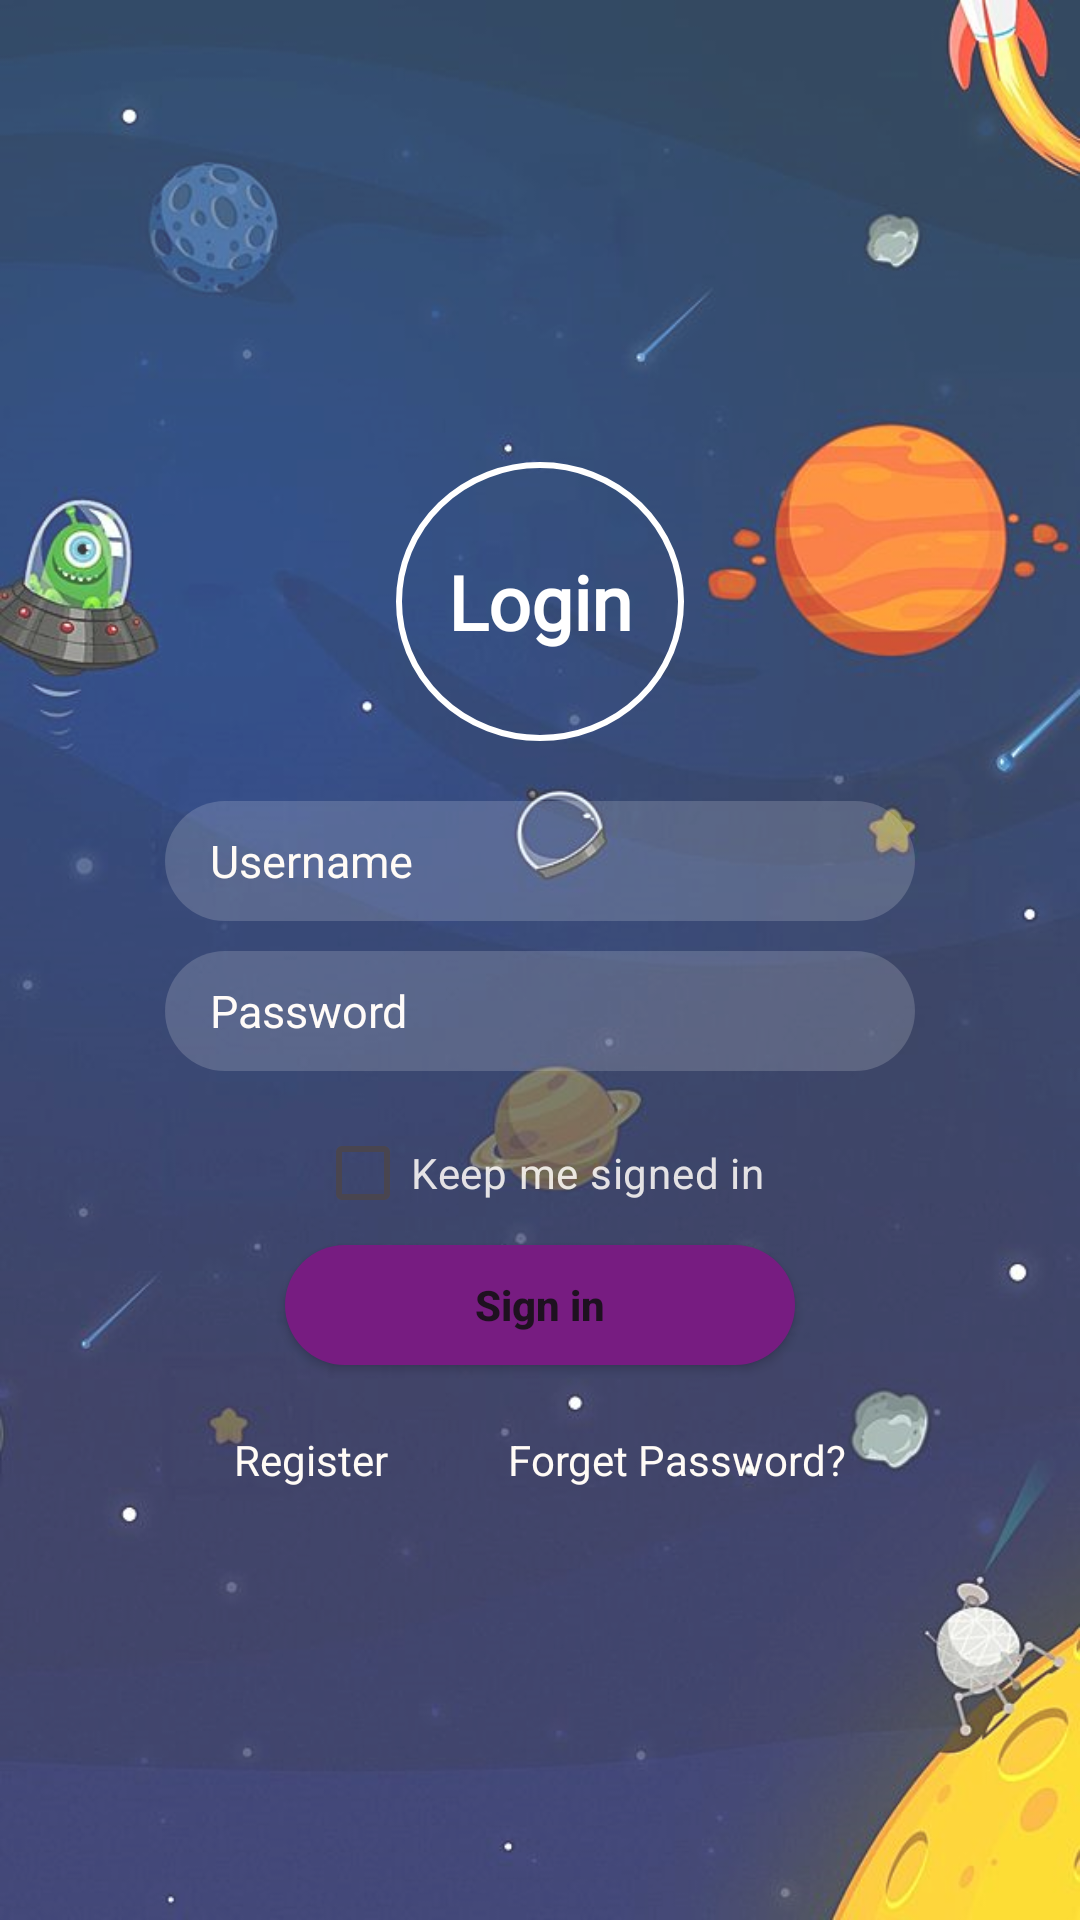

Produce the Android XML layout that renders to this screen, including the resource entries it uses.
<!-- AndroidManifest.xml: application theme Theme.Sleep_tracking_app -->
<!-- res/layout/activity_login.xml -->
<?xml version="1.0" encoding="utf-8"?>
<androidx.constraintlayout.widget.ConstraintLayout xmlns:android="http://schemas.android.com/apk/res/android"
    xmlns:app="http://schemas.android.com/apk/res-auto"
    xmlns:tools="http://schemas.android.com/tools"
    android:layout_width="match_parent"
    android:layout_height="match_parent"
    android:orientation="vertical"
    android:background="@drawable/img"
    tools:context=".LoginActivity">

    <LinearLayout
        android:layout_width="match_parent"
        android:layout_height="match_parent"
        android:background="#3fff"
        android:gravity="center"
        android:orientation="vertical"
        android:padding="10dp"
        app:layout_constraintBottom_toBottomOf="parent"
        app:layout_constraintEnd_toEndOf="parent"
        app:layout_constraintHorizontal_bias="0.0"
        app:layout_constraintStart_toStartOf="parent"
        app:layout_constraintTop_toTopOf="parent">


        <TextView
            android:id="@+id/loginTitleTextView"
            android:layout_width="96dp"
            android:layout_height="93dp"
            android:layout_marginTop="10dp"
            android:background="@drawable/circle"
            android:fontFamily="@font/charmonman"
            android:textStyle="bold"
            android:gravity="center"
            android:text="Login"
            android:textColor="#ffffff"
            android:textSize="25dp" />

        <EditText
            android:id="@+id/usernameEditText"
            android:layout_width="250dp"
            android:layout_height="40dp"
            android:layout_marginTop="20dp"
            android:background="@drawable/btn"
            android:hint="Username"
            android:textSize="15sp"
            android:paddingLeft="15dp"
            android:textColorHint="#FFFBF6" />

        <EditText
            android:id="@+id/passwordEditText"
            android:layout_width="250dp"
            android:layout_height="40dp"
            android:layout_marginTop="10dp"
            android:background="@drawable/btn"
            android:hint="Password"
            android:textSize="15sp"
            android:paddingLeft="15dp"
            android:inputType="textPassword"
            android:textColorHint="#FFFBF8" />

        <CheckBox
            android:id="@+id/keepSignedInCheckBox"
            android:layout_width="wrap_content"
            android:layout_height="wrap_content"
            android:layout_marginTop="10dp"
            android:buttonTint="#FFFBF8"
            android:text="Keep me signed in"
            android:textColor="#DCFFFBF8" />

        <Button
            android:id="@+id/signInButton"
            android:layout_width="170dp"
            android:layout_height="40dp"
            android:background="@drawable/btncolor"
            android:text="Sign in"
            android:textAllCaps="false"
            android:textStyle="bold"
            android:textColor="#DC101010" />

        <View
            android:id="@+id/underlineView"
            android:layout_width="fill_parent"
            android:layout_height="2dp"
            android:layout_marginTop="10dp"
            android:textColor="#3fff" />

        <LinearLayout
            android:layout_width="wrap_content"
            android:layout_height="wrap_content"
            android:orientation="horizontal"
            android:layout_marginTop="10dp"
            android:gravity="center">

            <TextView
                android:id="@+id/registerTextView"
                android:layout_width="wrap_content"
                android:layout_height="wrap_content"
                android:text="Register"
                android:textColor="#FFFBF6" />

            <TextView
                android:id="@+id/forgetPasswordTextView"
                android:layout_width="wrap_content"
                android:layout_height="wrap_content"
                android:text="Forget Password?"
                android:layout_marginLeft="40dp"
                android:textColor="#FFFBF6" />
        </LinearLayout>



    </LinearLayout>

</androidx.constraintlayout.widget.ConstraintLayout>
<!-- resources referenced by this layout -->
<resources>
  <!-- drawable btn (drawable) -->
  <?xml version="1.0" encoding="utf-8"?>
  <shape xmlns:android="http://schemas.android.com/apk/res/android">
      <solid android:color="#2AFFFFFF"/>
      <corners android:radius="50dp"/>
  
  
  </shape>
  <!-- drawable btncolor (drawable) -->
  <?xml version="1.0" encoding="utf-8"?>
  <shape xmlns:android="http://schemas.android.com/apk/res/android">
      <solid android:color="#771C81"/>
      <corners android:radius="50dp"/>
  
  </shape>
  <!-- drawable circle (drawable) -->
  <?xml version="1.0" encoding="utf-8"?>
  <shape xmlns:android="http://schemas.android.com/apk/res/android"
      android:shape="oval">
      <corners android:radius="1000dp"/>
      <stroke android:color="#ffffff"
          android:width="2dp"/>
      <size android:width="80dp"
          android:height="80dp"/>
  
  
  </shape>
  <!-- drawable img: png bitmap (drawable, 423964 bytes) -->
  <style name="Theme.Sleep_tracking_app" parent="Base.Theme.Sleep_tracking_app" />
  <style name="Base.Theme.Sleep_tracking_app" parent="Theme.Material3.DayNight.NoActionBar">
          
          
      </style>
</resources>
